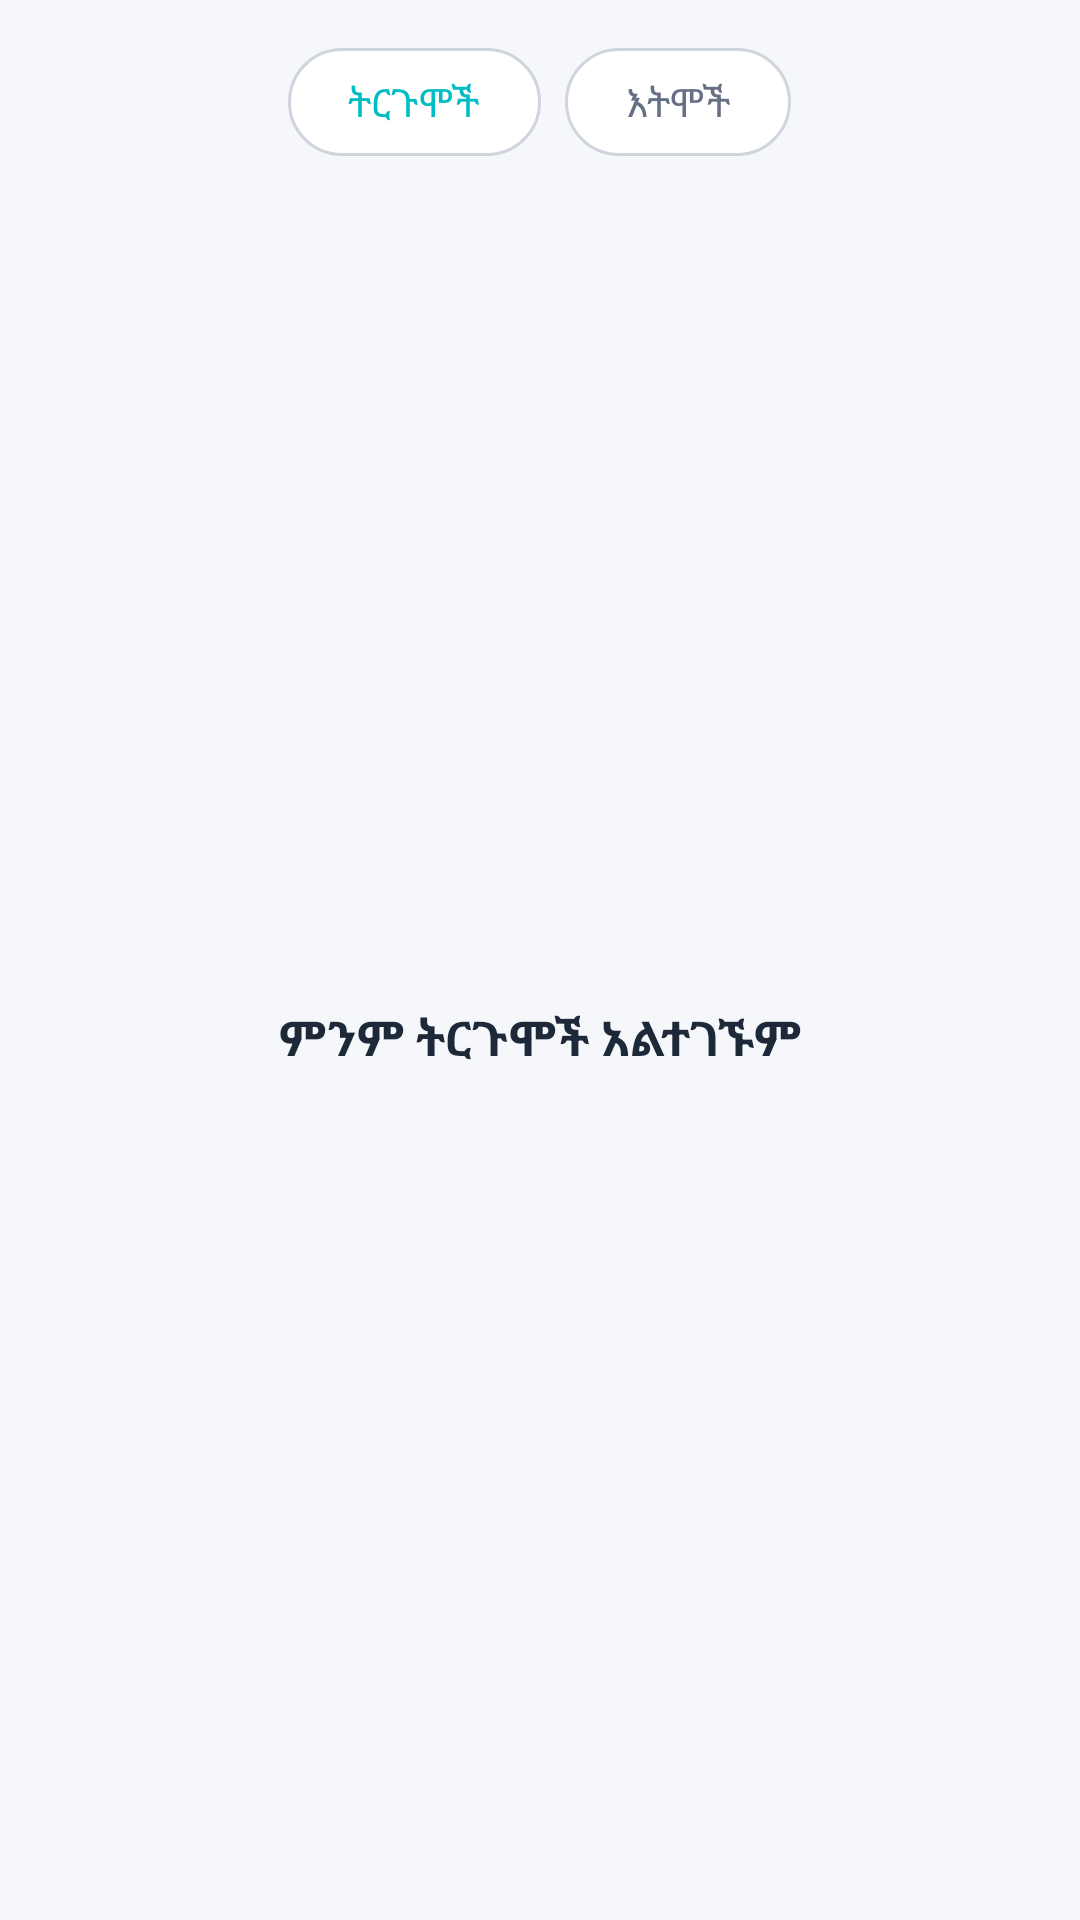

Reconstruct the res/layout file that produces this screen, plus the resources it refers to.
<!-- AndroidManifest.xml: application theme Theme.Tuba_ethiopian -->
<!-- res/layout/fragment_my_books.xml -->
<?xml version="1.0" encoding="utf-8"?>
<LinearLayout xmlns:android="http://schemas.android.com/apk/res/android"
    android:layout_width="match_parent"
    android:layout_height="match_parent"
    android:background="@color/bg_light"
    android:orientation="vertical">

    
    <LinearLayout
        android:layout_width="wrap_content"
        android:layout_height="36dp"
        android:layout_gravity="center_horizontal"
        android:layout_marginTop="16dp"
        android:orientation="horizontal">

        <TextView
            android:layout_width="wrap_content"
            android:layout_height="match_parent"
            android:background="@drawable/bg_tab_unselected"
            android:gravity="center"
            android:paddingHorizontal="20dp"
            android:text="@string/tab_translations"
            android:textColor="@color/primary_cyan"
            android:textSize="13sp" />

        <TextView
            android:layout_width="wrap_content"
            android:layout_height="match_parent"
            android:layout_marginStart="8dp"
            android:background="@drawable/bg_tab_unselected"
            android:gravity="center"
            android:paddingHorizontal="20dp"
            android:text="@string/tab_editions"
            android:textColor="@color/text_secondary"
            android:textSize="13sp" />
    </LinearLayout>

    
    <FrameLayout
        android:layout_width="match_parent"
        android:layout_height="0dp"
        android:layout_weight="1">

        <TextView
            android:layout_width="wrap_content"
            android:layout_height="wrap_content"
            android:layout_gravity="center"
            android:text="@string/empty_books_msg"
            android:textColor="@color/text_primary"
            android:textSize="16sp"
            android:textStyle="bold" />
    </FrameLayout>
</LinearLayout>
<!-- resources referenced by this layout -->
<resources>
  <color name="bg_light">#F5F7FA</color>
  <color name="primary_cyan">#00BDC4</color>
  <color name="text_primary">#1D2939</color>
  <color name="text_secondary">#667085</color>
  <!-- drawable bg_tab_unselected (drawable) -->
  <?xml version="1.0" encoding="utf-8"?>
  <shape xmlns:android="http://schemas.android.com/apk/res/android"
      android:shape="rectangle">
      <solid android:color="@color/white" />
      <stroke
          android:width="1dp"
          android:color="@color/border_gray" />
      <corners android:radius="20dp" />
  </shape>
  <string name="empty_books_msg">ምንም ትርጉሞች አልተገኙም</string>
  <string name="tab_editions">እትሞች</string>
  <string name="tab_translations">ትርጉሞች</string>
  <style name="Theme.Tuba_ethiopian" parent="Base.Theme.Tuba_ethiopian" />
  <color name="white">#FFFFFFFF</color>
  <color name="border_gray">#D0D5DD</color>
  <style name="Base.Theme.Tuba_ethiopian" parent="Theme.Material3.DayNight.NoActionBar">
          
          
      </style>
</resources>
